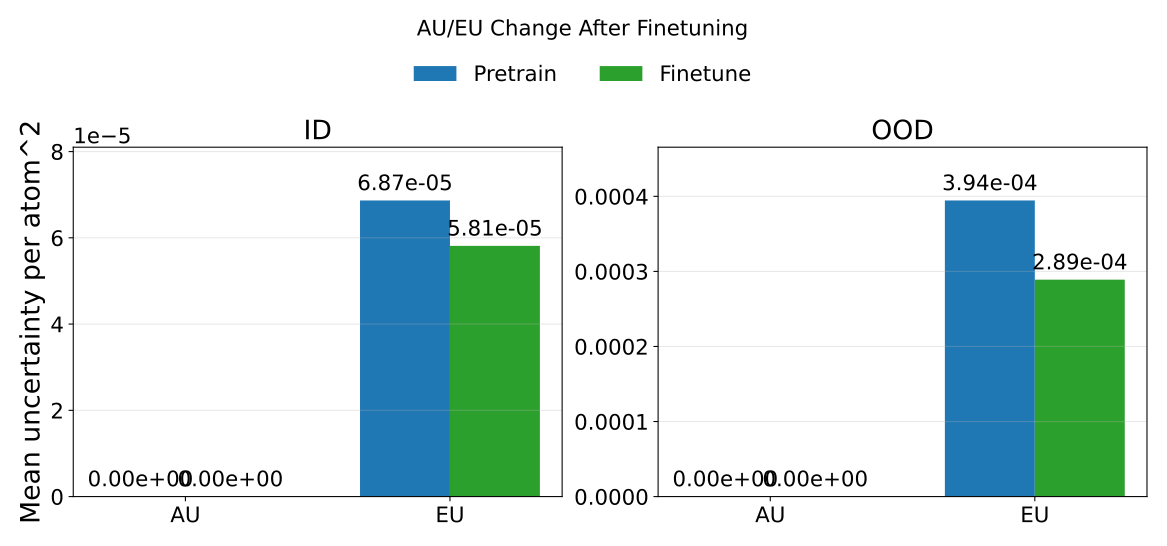

The data file committed next to this chart (first rows):
phase, split, mean_au, mean_eu, mean_tu, rmse_energy
pretrain, id, 0.0, 6.865508211435554e-05, 6.865508211435554e-05, 0.9349
pretrain, ood, 0.0, 0.0003945, 0.0003945, 0.9534
finetune, id, 0.0, 5.8130245834468045e-05, 5.8130245834468045e-05, 0.01134
finetune, ood, 0.0, 0.000289, 0.000289, 0.06101
